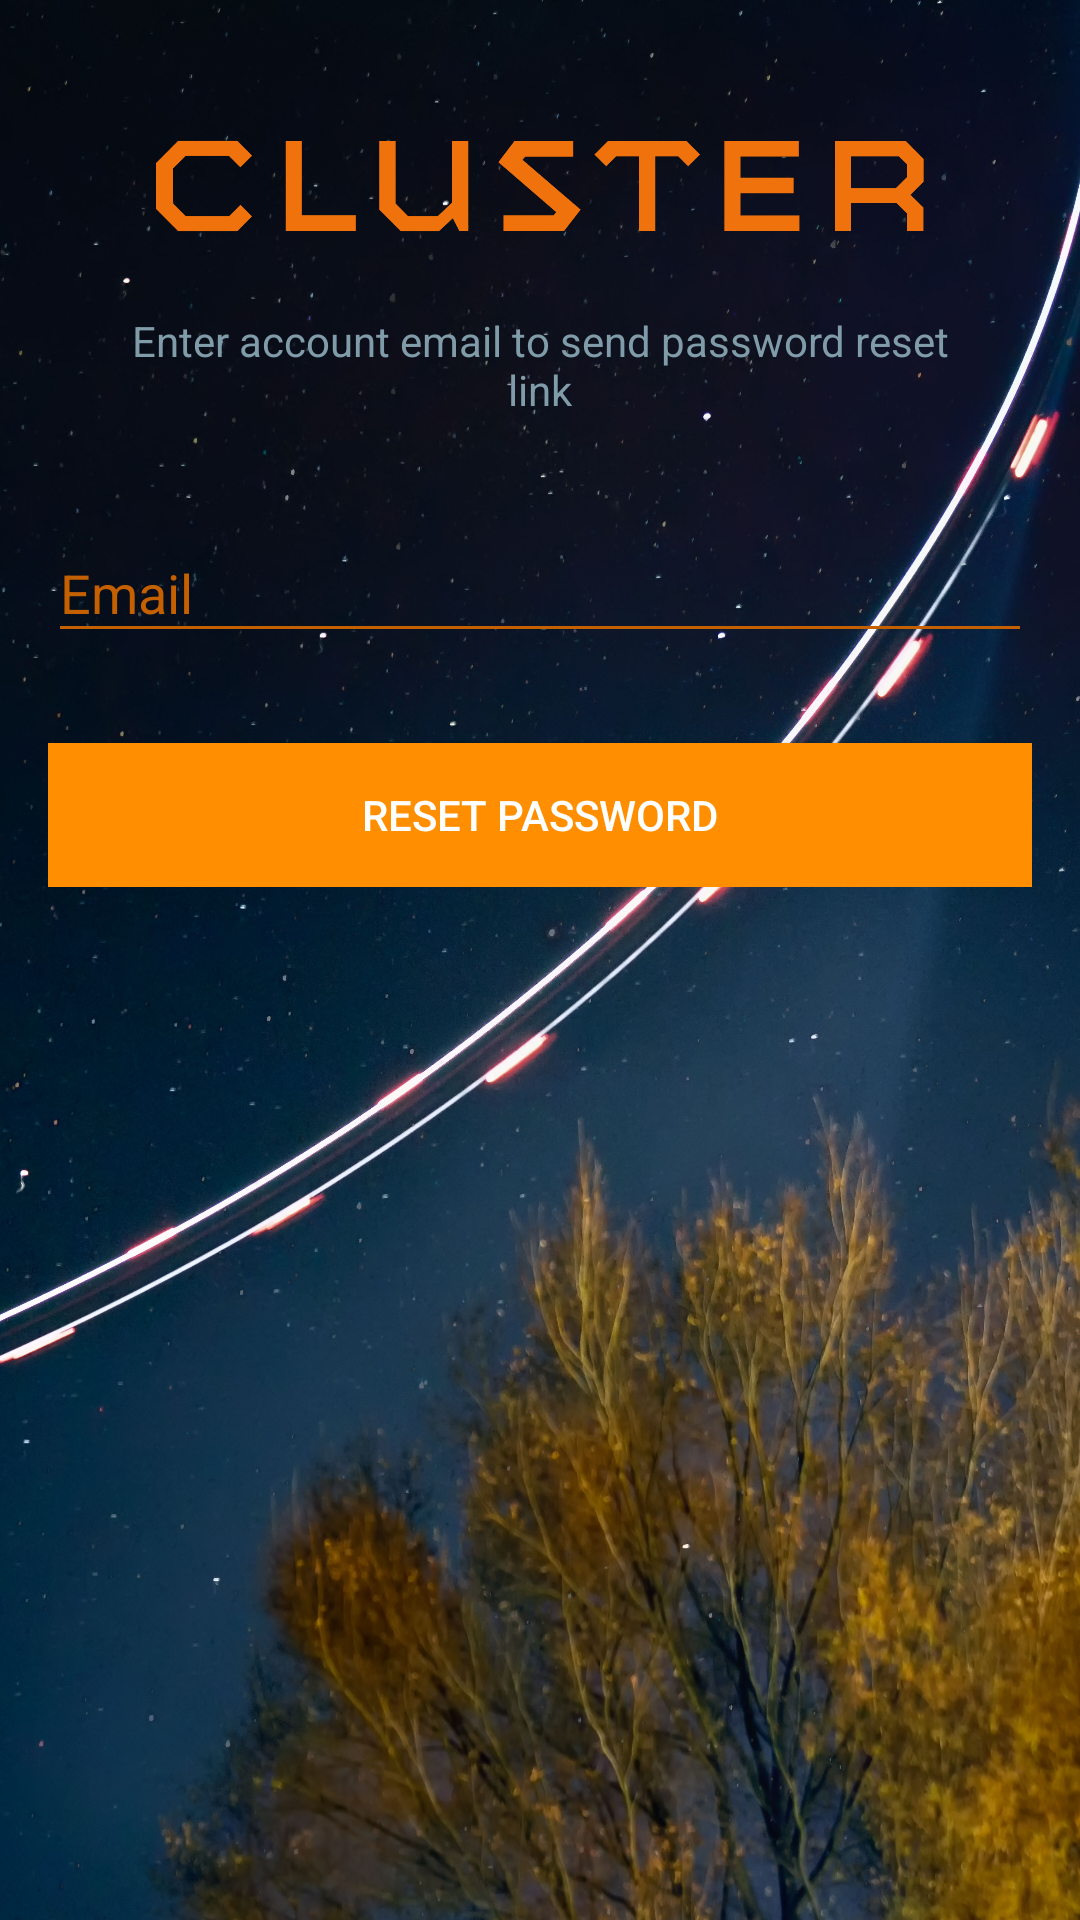

This screen was rendered from an Android layout file. Write that file and the resources it references.
<!-- AndroidManifest.xml: activity theme NoBar -->
<!-- res/layout/activity_reset_password.xml -->
<?xml version="1.0" encoding="utf-8"?>
<android.support.design.widget.CoordinatorLayout xmlns:android="http://schemas.android.com/apk/res/android"
    xmlns:app="http://schemas.android.com/apk/res-auto"
    xmlns:tools="http://schemas.android.com/tools"
    android:layout_width="match_parent"
    android:layout_height="match_parent"
    android:layout_gravity="center"
    android:background="@drawable/login_bg"
    android:fitsSystemWindows="true"
    tools:context="com.appcentricity.cluster.ResetPasswordActivity">

    <LinearLayout
        android:layout_width="fill_parent"
        android:layout_height="wrap_content"
        android:layout_marginTop="30dp"
        android:gravity="center"
        android:orientation="vertical"
        android:padding="@dimen/activity_horizontal_margin">


        <ImageView
            android:layout_width="@dimen/title_width"
            android:layout_height="@dimen/title_height"
            android:layout_gravity="center_horizontal"
            android:layout_marginBottom="10dp"
            android:src="@drawable/app_name_fo" />

        <TextView
            android:layout_width="wrap_content"
            android:layout_height="wrap_content"
            android:layout_marginBottom="10dp"
            android:gravity="center_horizontal"
            android:padding="@dimen/activity_horizontal_margin"
            android:text="@string/reset_pwd_instr"
            android:textAlignment="center"
            android:textColor="@color/colorAccent"
            android:textSize="14dp" />

        <android.support.design.widget.TextInputLayout
            android:layout_width="match_parent"
            android:layout_height="wrap_content">

            <EditText
                android:id="@+id/email"
                android:layout_width="match_parent"
                android:layout_height="wrap_content"
                android:layout_marginTop="20dp"
                android:layout_marginBottom="10dp"
                android:hint="@string/email_hint"
                android:inputType="textEmailAddress"
                android:textColor="@android:color/white"
                android:textColorHint="@android:color/white" />
        </android.support.design.widget.TextInputLayout>

        <Button
            android:id="@+id/btn_reset_pwd"
            android:layout_width="fill_parent"
            android:layout_height="wrap_content"
            android:layout_marginTop="20dip"
            android:background="@color/colorPrimary"
            android:text="@string/reset_pwd"
            android:textColor="@android:color/white" />

    </LinearLayout>
</android.support.design.widget.CoordinatorLayout>
<!-- resources referenced by this layout -->
<resources>
  <color name="colorAccent">#819ca9</color>
  <color name="colorPrimary">#FF8F00</color>
  <dimen name="activity_horizontal_margin">16dp</dimen>
  <dimen name="title_height">32dp</dimen>
  <dimen name="title_width">256dp</dimen>
  <!-- drawable app_name_fo: png bitmap (drawable, 12588 bytes) -->
  <!-- drawable login_bg: jpg bitmap (drawable, 882032 bytes) -->
  <string name="email_hint">Email</string>
  <string name="reset_pwd">Reset Password</string>
  <string name="reset_pwd_instr">Enter account email to send password reset link</string>
  <style name="NoBar" parent="Theme.AppCompat.Light.NoActionBar">
          
          <item name="colorPrimary">@color/colorPrimary</item>
          <item name="colorPrimaryDark">@color/colorPrimaryDark</item>
          <item name="colorAccent">@color/colorAccent</item>
          <item name="android:textColorPrimary">@color/colorPrimary</item>
          <item name="android:textColorSecondary">@color/colorPrimaryDark</item>
          <item name="android:textColorHint">@color/colorPrimaryDark</item>
  
      </style>
  <color name="colorPrimaryDark">#c56000</color>
</resources>
